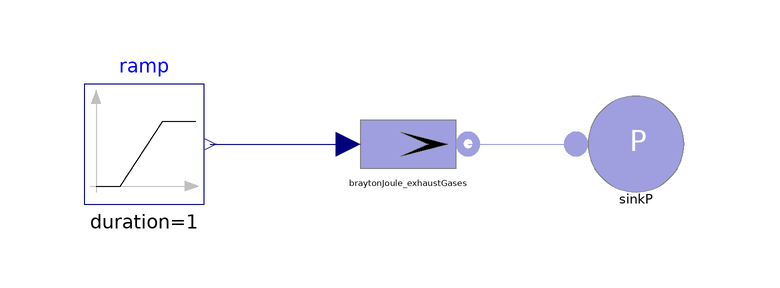

The Modelica model whose source follows is shown above as a component diagram (icons at their Placement, wires along their Line points).

model braytonJoule_exhaustGases_test
      Components.Gas.BraytonJoule_exhaustGases braytonJoule_exhaustGases(
        T_min=548,
        T_max=843,
        w_min=454,
        w_max=585) annotation (Placement(transformation(extent={{-26,-4},{-6,16}},
              rotation=0)));
      Components.Gas.SinkP sinkP annotation (Placement(transformation(extent={{
                12,-4},{32,16}}, rotation=0)));
      Modelica.Blocks.Sources.Ramp ramp(
        duration=1,
        height=-1,
        offset=1)
        annotation (Placement(transformation(extent={{-70,-4},{-50,16}},
              rotation=0)));
    equation
      connect(braytonJoule_exhaustGases.flange, sinkP.flange) annotation (Line(
            points={{-6,6},{-1.5,6},{-1.5,6},{3,6},{3,6},{12,6}}, color={159,
              159,223}));
      connect(ramp.y, braytonJoule_exhaustGases.load) annotation (Line(points={
              {-49,6},{-43.25,6},{-43.25,6},{-37.5,6},{-37.5,6},{-26,6}}, color=
             {0,0,127}));
      annotation (Diagram(graphics));
    end braytonJoule_exhaustGases_test;